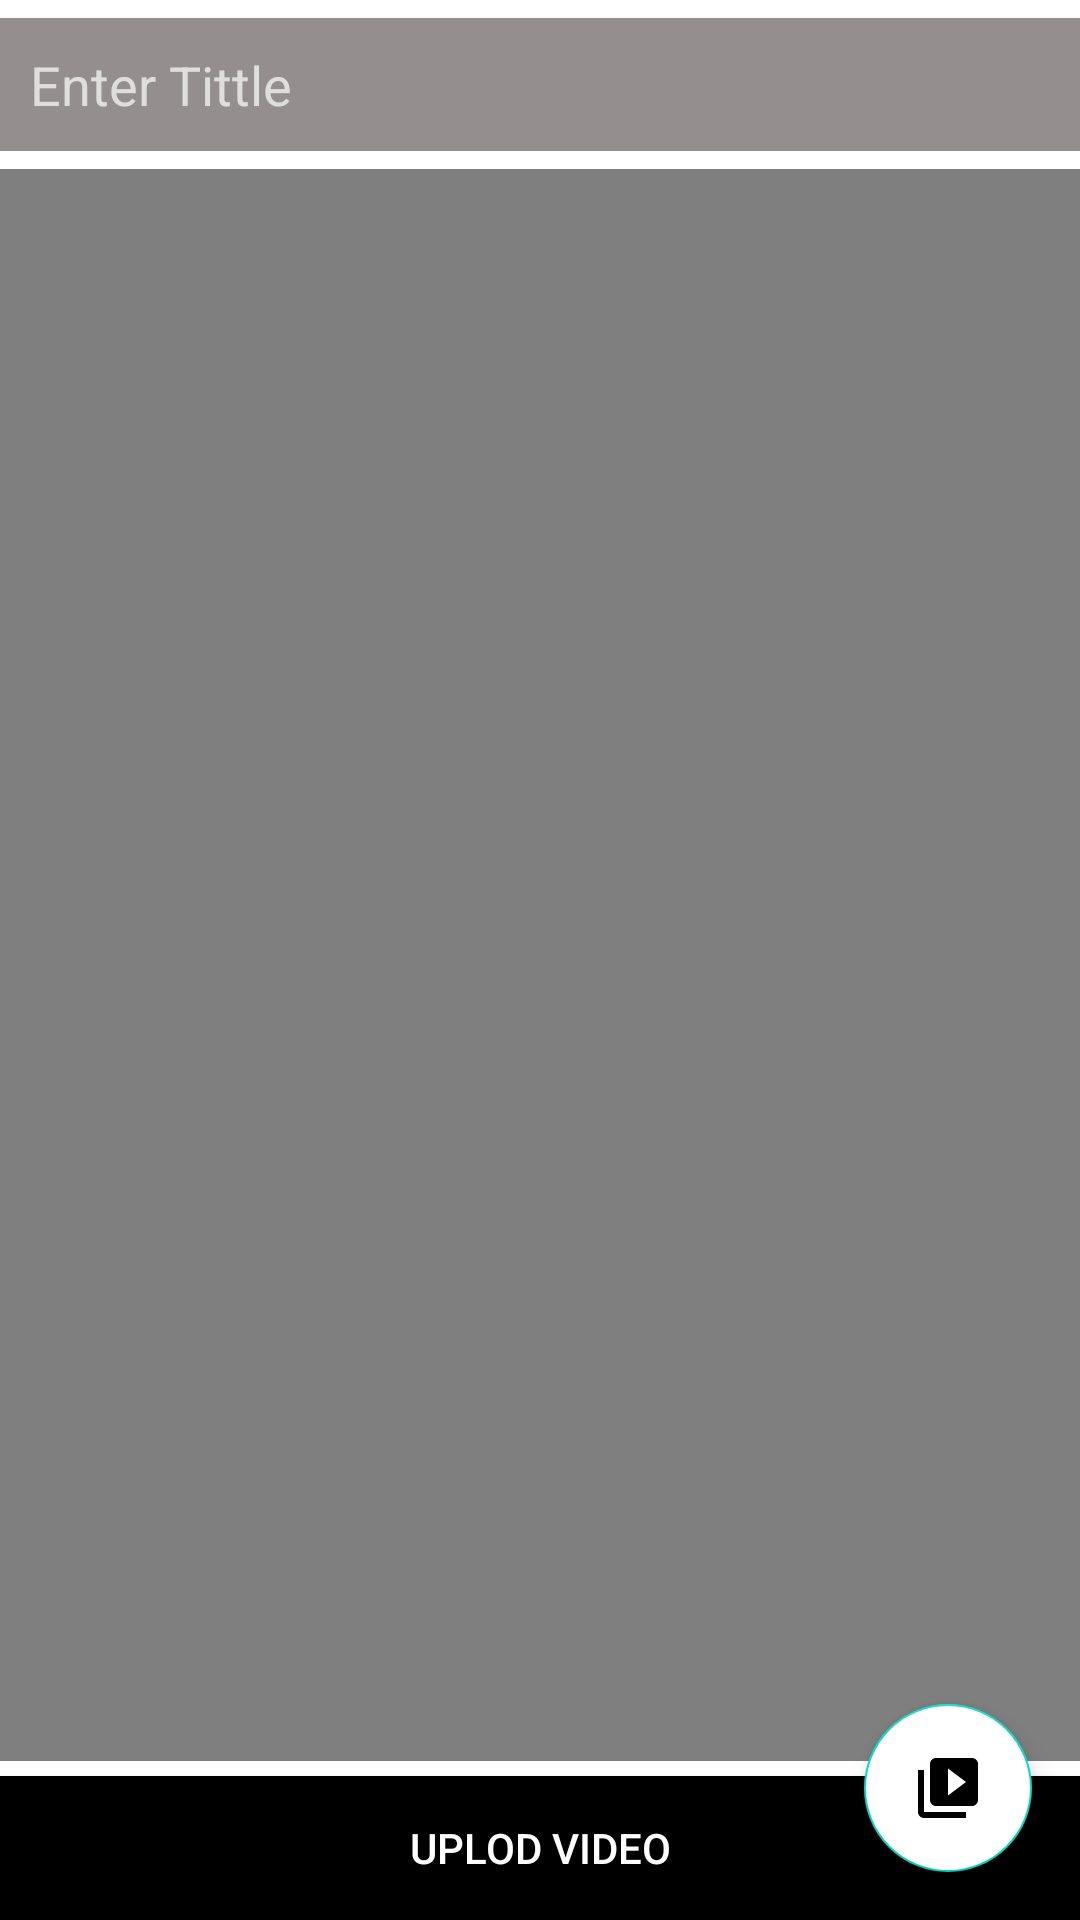

Reconstruct the res/layout file that produces this screen, plus the resources it refers to.
<!-- AndroidManifest.xml: application theme Theme.Skrolcart -->
<!-- res/layout/activity_add_video.xml -->
<?xml version="1.0" encoding="utf-8"?>
<RelativeLayout
    xmlns:android="http://schemas.android.com/apk/res/android"
    xmlns:app="http://schemas.android.com/apk/res-auto"
    xmlns:tools="http://schemas.android.com/tools"
    android:layout_width="match_parent"
    android:layout_height="match_parent"
    android:background="@color/white"
    tools:context=".AddVideoActivity">

    <androidx.appcompat.widget.LinearLayoutCompat
        android:layout_width="match_parent"
        android:layout_height="match_parent"
        android:orientation="vertical">

        <EditText
            android:id="@+id/etTitle"
            android:layout_width="match_parent"
            android:layout_height="wrap_content"
            android:layout_marginTop="6dp"
            android:background="#948E8E"
            android:hint="@string/enter_tittle"
            android:inputType="textPersonName|textCapSentences"
            android:padding="10dp"
            android:textColor="@color/black" />

        <VideoView
            android:id="@+id/videoView"
            android:layout_width="match_parent"
            android:layout_height="0dp"
            android:layout_below="@+id/etTitle"
            android:layout_marginTop="6dp"
            android:layout_weight="1" />

        <androidx.appcompat.widget.AppCompatButton
            android:id="@+id/btnUplod"
            android:layout_width="match_parent"
            android:layout_height="wrap_content"
            android:layout_below="@+id/videoView"
            android:layout_marginTop="5dp"
            android:background="@color/black"
            android:text="Uplod Video" />

    </androidx.appcompat.widget.LinearLayoutCompat>

    <com.google.android.material.floatingactionbutton.FloatingActionButton
        android:layout_width="wrap_content"
        android:layout_height="wrap_content"
        android:id="@+id/fbVideoPicker"
        android:src="@drawable/ic_baseline_video_library_24"
        android:backgroundTint="@color/white"
        android:layout_alignParentEnd="true"
        android:layout_alignParentBottom="true"
        android:layout_margin="16dp"/>


</RelativeLayout>
<!-- resources referenced by this layout -->
<resources>
  <!-- drawable ic_baseline_video_library_24 (drawable) -->
  <vector android:height="24dp" android:tint="#F1E8E8"
      android:viewportHeight="24" android:viewportWidth="24"
      android:width="24dp" xmlns:android="http://schemas.android.com/apk/res/android">
      <path android:fillColor="@android:color/white" android:pathData="M4,6L2,6v14c0,1.1 0.9,2 2,2h14v-2L4,20L4,6zM20,2L8,2c-1.1,0 -2,0.9 -2,2v12c0,1.1 0.9,2 2,2h12c1.1,0 2,-0.9 2,-2L22,4c0,-1.1 -0.9,-2 -2,-2zM12,14.5v-9l6,4.5 -6,4.5z"/>
  </vector>
  <string name="enter_tittle">Enter Tittle</string>
  <style name="Theme.Skrolcart" parent="Theme.MaterialComponents.NoActionBar">
          
          <item name="colorPrimary">@color/teal_700</item>
          <item name="colorPrimaryVariant">@color/teal_700</item>
          <item name="colorOnPrimary">@color/teal_700</item>
          
          <item name="colorSecondary">@color/teal_200</item>
          <item name="colorSecondaryVariant">@color/teal_700</item>
          <item name="colorOnSecondary">@color/black</item>
          
          <item name="android:statusBarColor" tools:targetApi="l">?attr/colorPrimaryVariant</item>
          
      </style>
  <!-- not gathered from this repository: default colours our renderer supplied (Android Studio template values) -->
  <color name="teal_200">#FF03DAC5</color>
  <color name="teal_700">#FF018786</color>
  <color name="black">#FF000000</color>
  <color name="white">#FFFFFFFF</color>
</resources>
